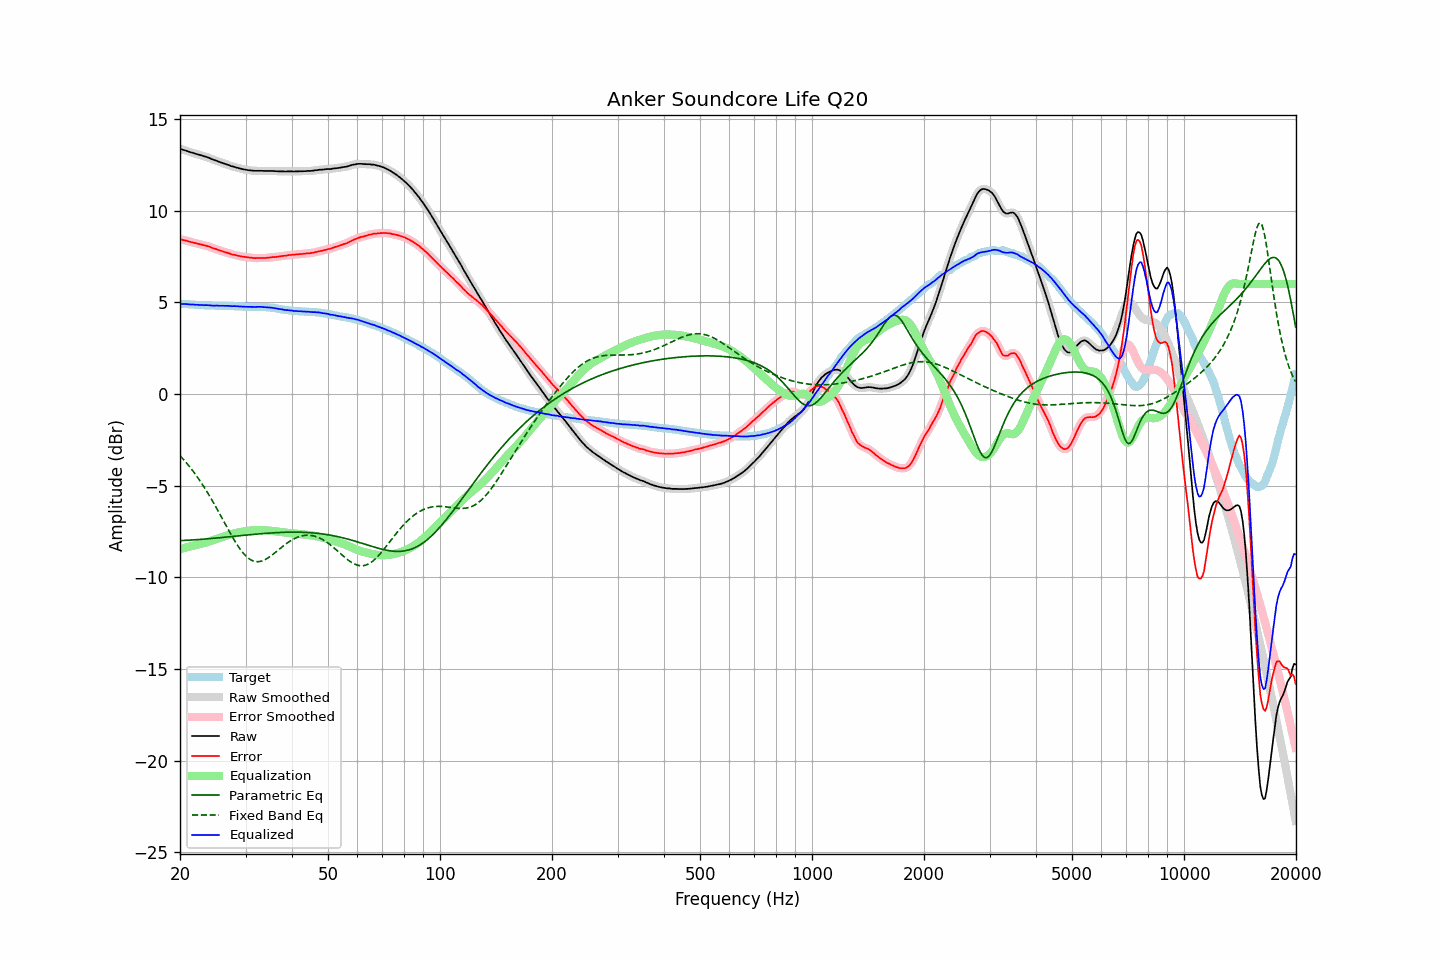

The data file committed next to this chart (first rows):
frequency, raw, error, smoothed, error_smoothed, equalization, parametric_eq, fixed_band_eq, equalized_raw, equalized_smoothed, target
20.00, 13.38, 8.46, 13.38, 8.45, -8.45, -7.99, -3.36, 4.93, 4.93, 4.93
20.20, 13.35, 8.43, 13.35, 8.43, -8.43, -7.99, -3.45, 4.92, 4.92, 4.93
20.40, 13.32, 8.41, 13.32, 8.41, -8.41, -7.98, -3.55, 4.91, 4.92, 4.91
20.61, 13.30, 8.39, 13.30, 8.38, -8.38, -7.98, -3.65, 4.92, 4.91, 4.91
20.81, 13.27, 8.37, 13.27, 8.36, -8.36, -7.98, -3.75, 4.91, 4.91, 4.90
21.02, 13.24, 8.34, 13.24, 8.34, -8.34, -7.97, -3.85, 4.90, 4.90, 4.90
21.23, 13.21, 8.32, 13.21, 8.32, -8.32, -7.96, -3.96, 4.89, 4.89, 4.89
21.44, 13.18, 8.29, 13.18, 8.29, -8.29, -7.96, -4.07, 4.89, 4.89, 4.89
21.66, 13.16, 8.28, 13.16, 8.27, -8.27, -7.95, -4.19, 4.89, 4.88, 4.88
21.87, 13.13, 8.25, 13.13, 8.25, -8.25, -7.95, -4.30, 4.88, 4.88, 4.88
22.09, 13.10, 8.23, 13.10, 8.23, -8.23, -7.94, -4.42, 4.87, 4.88, 4.87
22.31, 13.08, 8.21, 13.08, 8.21, -8.21, -7.94, -4.55, 4.87, 4.87, 4.87
22.54, 13.05, 8.18, 13.05, 8.19, -8.19, -7.93, -4.67, 4.86, 4.87, 4.87
22.76, 13.03, 8.17, 13.03, 8.16, -8.17, -7.92, -4.80, 4.86, 4.86, 4.86
22.99, 13.00, 8.14, 13.00, 8.14, -8.14, -7.92, -4.94, 4.86, 4.86, 4.86
23.22, 12.97, 8.12, 12.97, 8.12, -8.12, -7.91, -5.07, 4.85, 4.85, 4.85
23.45, 12.95, 8.10, 12.95, 8.10, -8.10, -7.90, -5.21, 4.85, 4.85, 4.85
23.69, 12.92, 8.07, 12.92, 8.08, -8.07, -7.89, -5.35, 4.85, 4.85, 4.85
23.92, 12.89, 8.05, 12.89, 8.05, -8.04, -7.89, -5.50, 4.85, 4.84, 4.84
24.16, 12.85, 8.01, 12.85, 8.01, -8.01, -7.88, -5.65, 4.84, 4.84, 4.84
24.40, 12.81, 7.97, 12.81, 7.98, -7.98, -7.87, -5.80, 4.83, 4.83, 4.84
24.65, 12.78, 7.95, 12.78, 7.95, -7.95, -7.86, -5.95, 4.83, 4.83, 4.84
24.89, 12.75, 7.93, 12.75, 7.92, -7.92, -7.86, -6.11, 4.83, 4.83, 4.82
25.14, 12.72, 7.90, 12.72, 7.89, -7.89, -7.85, -6.26, 4.83, 4.83, 4.82
25.39, 12.68, 7.86, 12.68, 7.86, -7.86, -7.84, -6.42, 4.82, 4.82, 4.82
25.65, 12.65, 7.83, 12.65, 7.83, -7.83, -7.83, -6.58, 4.82, 4.82, 4.82
25.91, 12.62, 7.80, 12.62, 7.80, -7.80, -7.82, -6.74, 4.82, 4.82, 4.82
26.16, 12.59, 7.77, 12.59, 7.77, -7.77, -7.81, -6.91, 4.82, 4.82, 4.82
26.43, 12.56, 7.74, 12.56, 7.74, -7.74, -7.80, -7.07, 4.82, 4.82, 4.82
26.69, 12.53, 7.72, 12.53, 7.72, -7.71, -7.80, -7.23, 4.82, 4.82, 4.81
26.96, 12.50, 7.69, 12.50, 7.69, -7.69, -7.79, -7.39, 4.81, 4.81, 4.81
27.23, 12.47, 7.66, 12.47, 7.66, -7.66, -7.78, -7.55, 4.81, 4.80, 4.81
27.50, 12.43, 7.63, 12.44, 7.63, -7.64, -7.77, -7.70, 4.79, 4.80, 4.81
27.77, 12.41, 7.61, 12.41, 7.61, -7.61, -7.76, -7.85, 4.80, 4.80, 4.80
28.05, 12.39, 7.60, 12.39, 7.59, -7.59, -7.75, -8.00, 4.80, 4.80, 4.79
28.33, 12.36, 7.57, 12.36, 7.57, -7.57, -7.74, -8.14, 4.79, 4.79, 4.79
28.62, 12.34, 7.55, 12.34, 7.55, -7.55, -7.73, -8.28, 4.79, 4.79, 4.79
28.90, 12.31, 7.53, 12.31, 7.53, -7.53, -7.73, -8.41, 4.78, 4.78, 4.78
29.19, 12.29, 7.51, 12.29, 7.51, -7.52, -7.72, -8.53, 4.78, 4.78, 4.78
29.48, 12.27, 7.49, 12.27, 7.50, -7.50, -7.71, -8.64, 4.77, 4.77, 4.78
29.78, 12.25, 7.49, 12.25, 7.49, -7.49, -7.70, -8.74, 4.76, 4.77, 4.76
30.08, 12.24, 7.48, 12.24, 7.47, -7.47, -7.69, -8.83, 4.77, 4.76, 4.76
30.38, 12.22, 7.46, 12.22, 7.46, -7.46, -7.68, -8.91, 4.76, 4.76, 4.76
30.68, 12.21, 7.45, 12.21, 7.45, -7.45, -7.67, -8.98, 4.76, 4.76, 4.76
30.99, 12.20, 7.44, 12.20, 7.44, -7.44, -7.67, -9.04, 4.76, 4.76, 4.76
31.30, 12.19, 7.43, 12.19, 7.43, -7.43, -7.66, -9.08, 4.76, 4.76, 4.76
31.61, 12.18, 7.42, 12.18, 7.42, -7.43, -7.65, -9.11, 4.75, 4.76, 4.76
31.93, 12.18, 7.42, 12.18, 7.42, -7.42, -7.64, -9.13, 4.76, 4.76, 4.76
32.24, 12.18, 7.42, 12.18, 7.42, -7.42, -7.63, -9.14, 4.76, 4.76, 4.76
32.57, 12.18, 7.42, 12.18, 7.42, -7.42, -7.63, -9.14, 4.76, 4.76, 4.76
32.89, 12.18, 7.43, 12.18, 7.42, -7.42, -7.62, -9.12, 4.76, 4.76, 4.76
33.22, 12.18, 7.43, 12.18, 7.42, -7.42, -7.61, -9.10, 4.76, 4.76, 4.75
33.55, 12.17, 7.42, 12.17, 7.42, -7.43, -7.60, -9.07, 4.75, 4.75, 4.75
33.89, 12.17, 7.42, 12.17, 7.43, -7.43, -7.60, -9.02, 4.74, 4.74, 4.75
34.23, 12.17, 7.44, 12.17, 7.43, -7.44, -7.59, -8.98, 4.73, 4.73, 4.74
34.57, 12.17, 7.44, 12.17, 7.44, -7.44, -7.58, -8.92, 4.73, 4.73, 4.73
34.92, 12.17, 7.45, 12.17, 7.45, -7.45, -7.58, -8.86, 4.72, 4.72, 4.72
35.27, 12.17, 7.46, 12.17, 7.46, -7.46, -7.57, -8.80, 4.71, 4.71, 4.71
35.62, 12.17, 7.48, 12.17, 7.47, -7.47, -7.57, -8.73, 4.70, 4.70, 4.69
35.97, 12.16, 7.47, 12.16, 7.48, -7.48, -7.56, -8.66, 4.68, 4.68, 4.69
... 635 more rows
